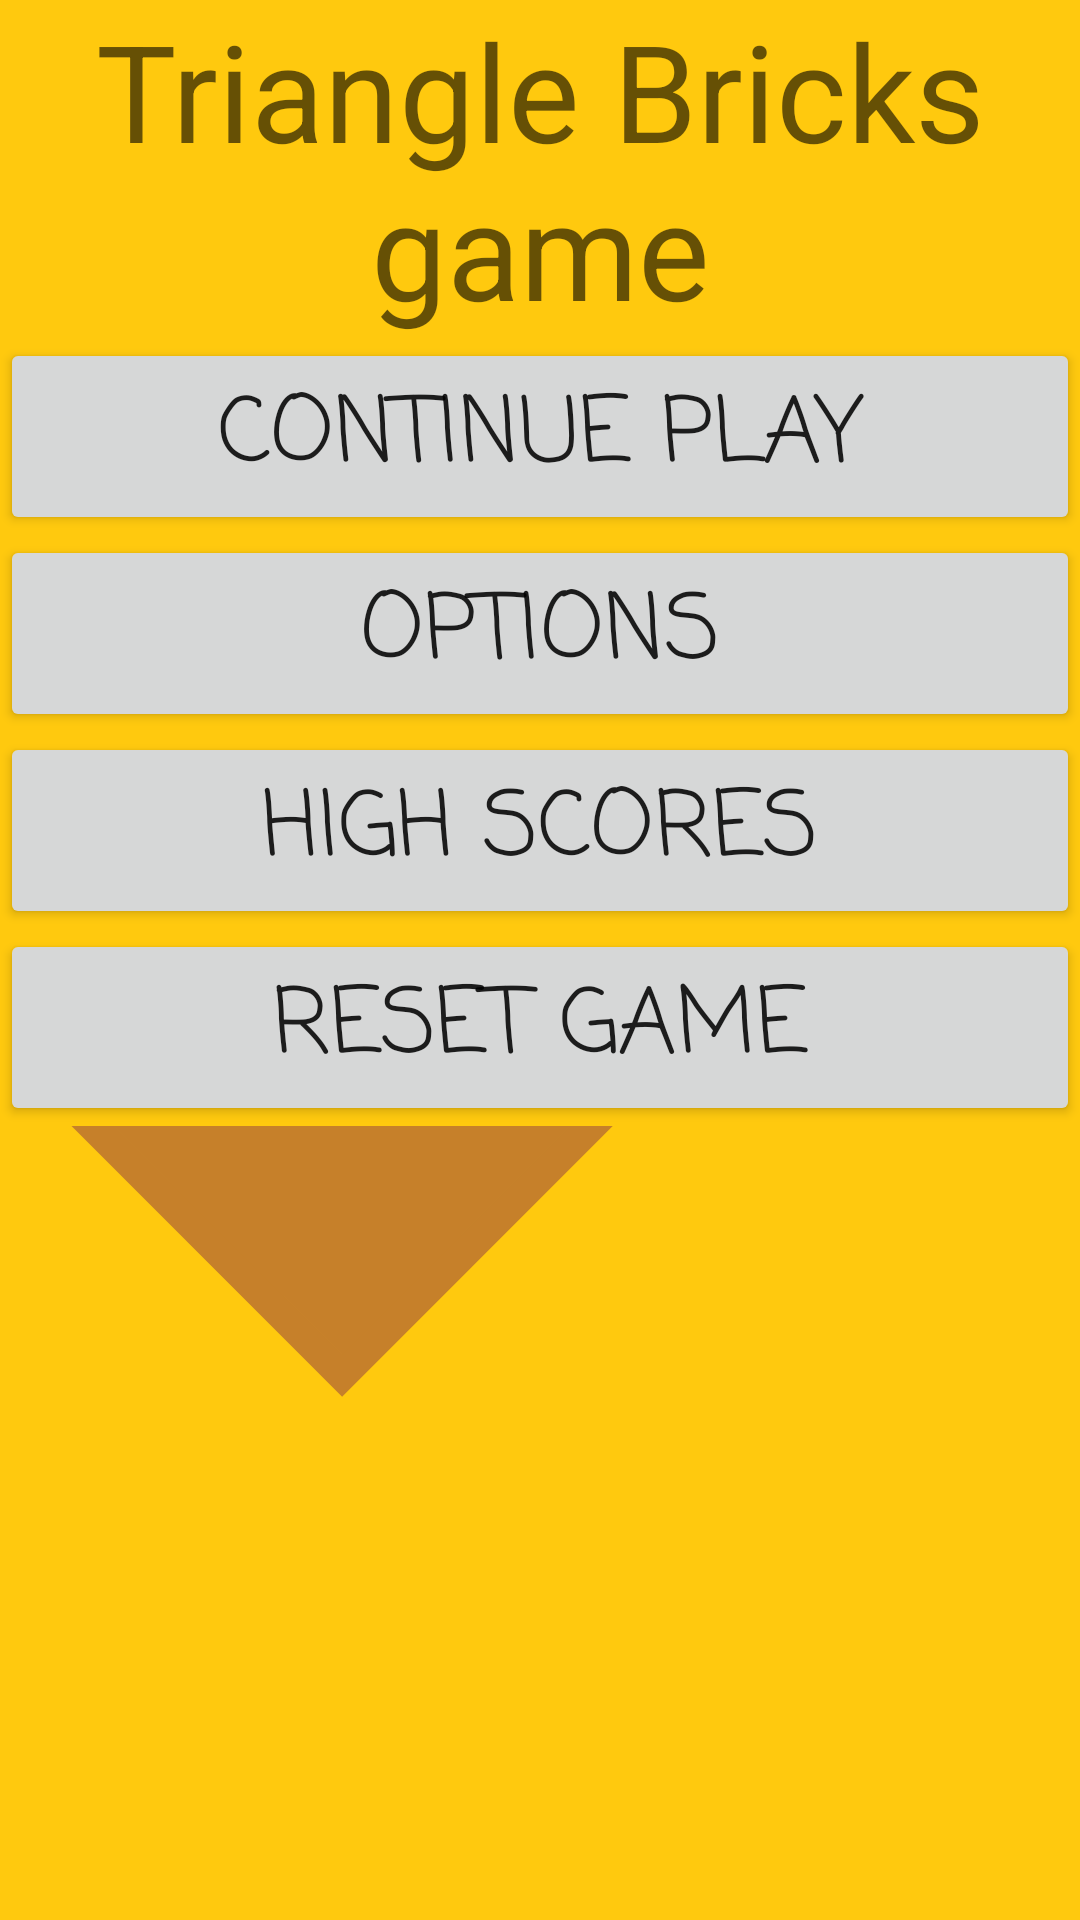

Write the Android layout XML for this screen, with the resource values it uses.
<!-- AndroidManifest.xml: application theme Theme.TriangleBricks -->
<!-- res/layout/activity_main.xml -->
<?xml version="1.0" encoding="utf-8"?>
<androidx.constraintlayout.widget.ConstraintLayout xmlns:android="http://schemas.android.com/apk/res/android"
    xmlns:app="http://schemas.android.com/apk/res-auto"
    xmlns:tools="http://schemas.android.com/tools"
    android:layout_width="match_parent"
    android:layout_height="match_parent"
    tools:context=".MainActivity">


    <LinearLayout
        android:layout_width="match_parent"
        android:layout_height="match_parent"
        android:background="#ffc90e"
        android:gravity="top"
        android:orientation="vertical">

        <TextView
            android:layout_width="match_parent"
            android:layout_height="wrap_content"
            android:text="Triangle Bricks game"
            android:textAlignment="center"
            android:textAppearance="@style/TextAppearance.AppCompat.Display2"
            app:layout_constraintBottom_toBottomOf="parent"
            app:layout_constraintLeft_toLeftOf="parent"
            app:layout_constraintRight_toRightOf="parent"
            app:layout_constraintTop_toTopOf="parent" />

        <Button
            android:id="@+id/play"
            android:layout_width="match_parent"
            android:layout_height="wrap_content"
            android:fontFamily="casual"
            android:text="Continue Play"
            android:textSize="30dp" />

        <Button
            android:id="@+id/options"
            android:layout_width="match_parent"
            android:layout_height="wrap_content"
            android:fontFamily="casual"
            android:text="Options"
            android:textSize="30dp" />

        <Button
            android:id="@+id/highscores"
            android:layout_width="match_parent"
            android:layout_height="wrap_content"
            android:fontFamily="casual"
            android:text="High Scores"
            android:textSize="30dp" />

        <Button
            android:id="@+id/resetgame"
            android:layout_width="match_parent"
            android:layout_height="wrap_content"
            android:fontFamily="casual"
            android:text="Reset Game"
            android:textSize="30dp" />

        <ImageView
            android:id="@+id/triangleIv"
            android:layout_width="220dp"
            android:layout_height="207dp"
            android:layout_centerInParent="true"
            android:layout_marginBottom="10dp"
            android:rotation="180"
            android:src="@drawable/shape_triangle" />

    </LinearLayout>

</androidx.constraintlayout.widget.ConstraintLayout>
<!-- resources referenced by this layout -->
<resources>
  <!-- drawable shape_triangle (drawable) -->
  <?xml version="1.0" encoding="utf-8"?>
  <layer-list xmlns:android="http://schemas.android.com/apk/res/android" >
      <item>
          <rotate
              android:fromDegrees="45"
              android:toDegrees="45"
              android:pivotX="-40%"
              android:pivotY="90%" >
              <shape
                  android:shape="rectangle" >
                  <stroke android:color="#c6802a" android:width="10dp"/>
                  <solid
                      android:color="#c6802a" />
              </shape>
          </rotate>
      </item>
  </layer-list>
  <style name="Theme.TriangleBricks" parent="Theme.MaterialComponents.DayNight.DarkActionBar">
          
          <item name="colorPrimary">@color/purple_500</item>
          <item name="colorPrimaryVariant">@color/purple_700</item>
          <item name="colorOnPrimary">@color/white</item>
          
          <item name="colorSecondary">@color/teal_200</item>
          <item name="colorSecondaryVariant">@color/teal_700</item>
          <item name="colorOnSecondary">@color/black</item>
          
          <item name="android:statusBarColor" tools:targetApi="l">?attr/colorPrimaryVariant</item>
          
      </style>
  <!-- not gathered from this repository: default colours our renderer supplied (Android Studio template values) -->
  <color name="purple_500">#FF6200EE</color>
  <color name="purple_700">#FF3700B3</color>
  <color name="teal_200">#FF03DAC5</color>
  <color name="teal_700">#FF018786</color>
  <color name="black">#FF000000</color>
  <color name="white">#FFFFFFFF</color>
</resources>
